8-way image classification set "dataset" from GitHub (sharifkiyimba/petcheck); label vocabulary: dental disease, ear infection, eye infection, healthy, obesity, ringworm, skin infection, wounds.

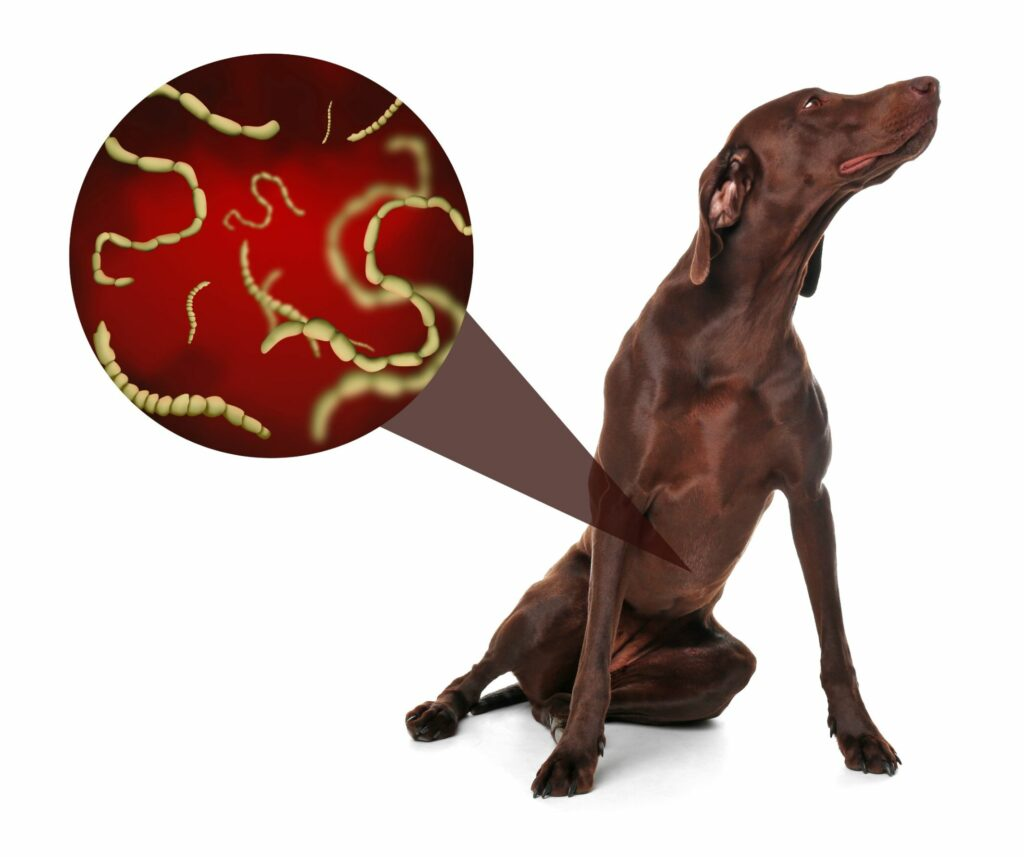
Label: ringworm

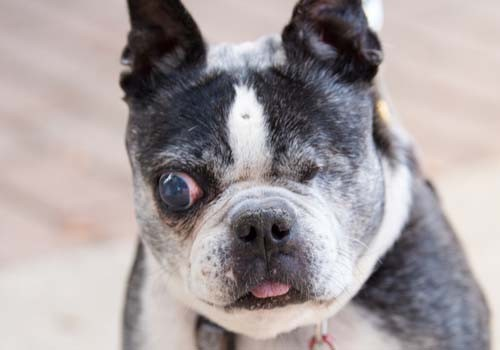
Label: eye infection

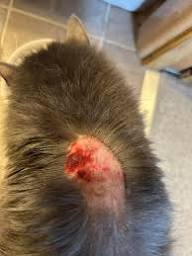
Label: wounds

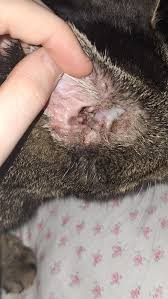
Label: ear infection

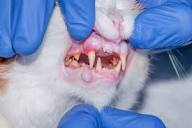
Label: dental disease

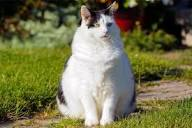
Label: obesity
